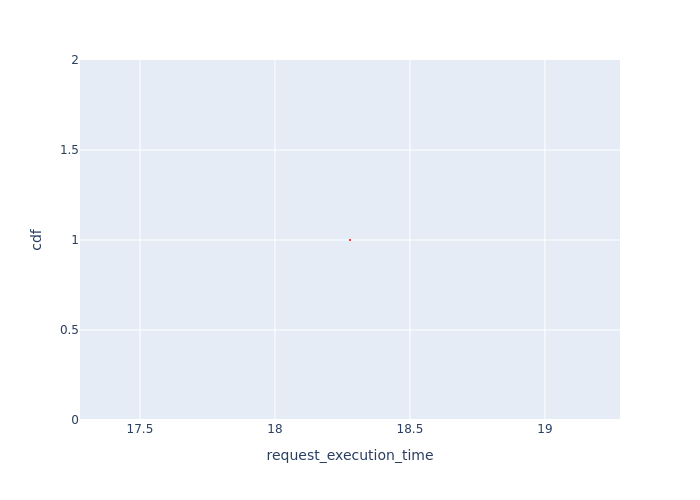

Source data for this figure (header and first rows):
Request Id, request_execution_time, cdf
0_0, 18.28, 1.0
